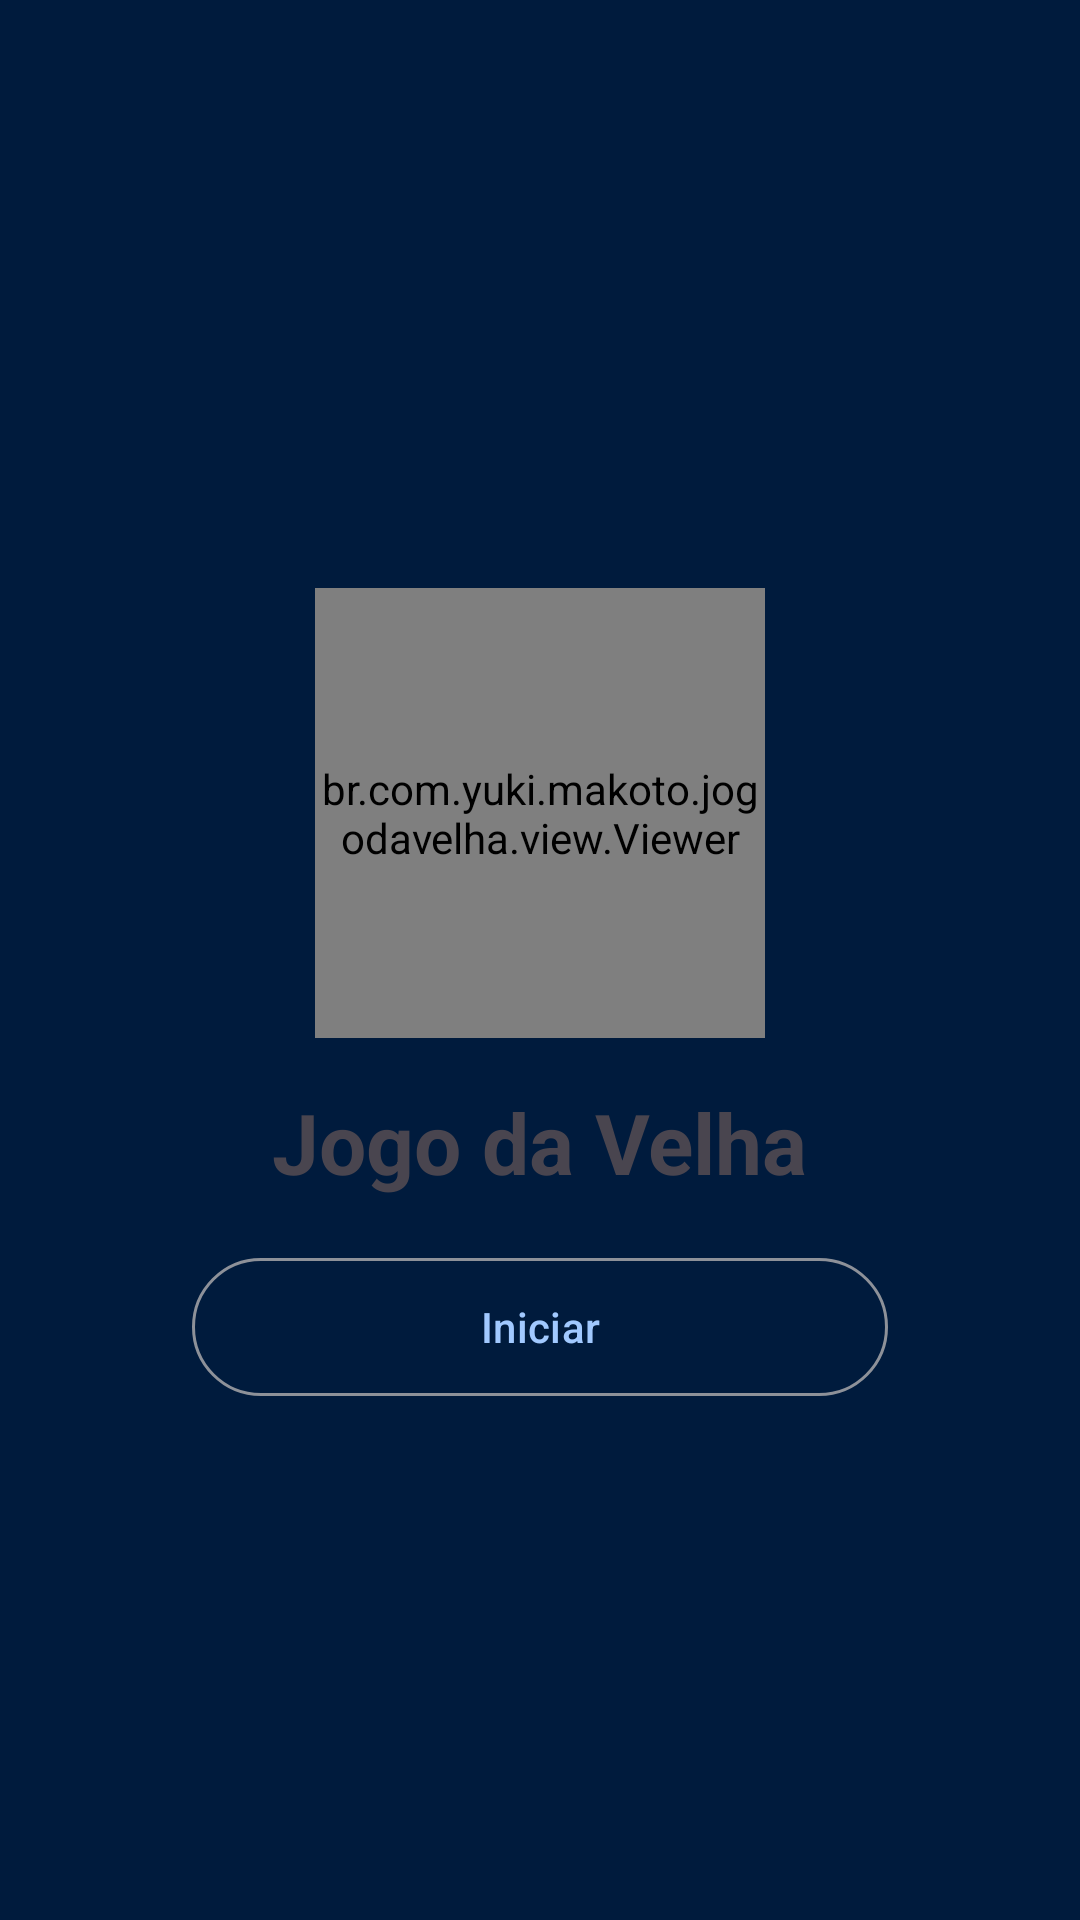

Write the Android layout XML for this screen, with the resource values it uses.
<!-- AndroidManifest.xml: application theme Theme.JogoDaVelha -->
<!-- res/layout/menu_game_fragment.xml -->
<?xml version="1.0" encoding="utf-8"?>
<androidx.constraintlayout.widget.ConstraintLayout xmlns:android="http://schemas.android.com/apk/res/android"
    xmlns:app="http://schemas.android.com/apk/res-auto"
    android:layout_width="match_parent"
    android:layout_height="match_parent"
    android:background="@color/md_theme_background">

    <br.com.yuki.makoto.jogodavelha.view.Viewer
        android:id="@+id/icon_game"
        android:layout_width="150dp"
        android:layout_height="150dp"
        app:layout_constraintBottom_toBottomOf="parent"
        app:layout_constraintEnd_toEndOf="parent"
        app:layout_constraintStart_toStartOf="parent"
        app:layout_constraintTop_toTopOf="parent"
        app:layout_constraintVertical_bias="0.4" />

    <androidx.appcompat.widget.AppCompatTextView
        android:id="@+id/title_game"
        android:layout_width="wrap_content"
        android:layout_height="wrap_content"
        android:layout_marginTop="16dp"
        android:text="@string/app_name"
        android:textSize="28sp"
        android:textStyle="bold"
        app:layout_constraintEnd_toEndOf="parent"
        app:layout_constraintStart_toStartOf="parent"
        app:layout_constraintTop_toBottomOf="@id/icon_game" />

    <com.google.android.material.button.MaterialButton
        android:id="@+id/button_start"
        style="@style/Widget.Material3.Button.OutlinedButton"
        android:layout_width="match_parent"
        android:layout_height="54dp"
        android:layout_marginHorizontal="64dp"
        android:layout_marginVertical="16dp"
        android:text="@string/start"
        app:layout_constraintBottom_toBottomOf="parent"
        app:layout_constraintTop_toBottomOf="@id/title_game"
        app:layout_constraintVertical_bias="0" />

    <androidx.appcompat.widget.LinearLayoutCompat
        android:layout_width="wrap_content"
        android:layout_height="wrap_content"
        app:layout_constraintBottom_toBottomOf="parent"
        app:layout_constraintEnd_toEndOf="parent"
        app:layout_constraintStart_toStartOf="parent"
        app:layout_constraintTop_toBottomOf="@id/button_start">

        <androidx.appcompat.widget.AppCompatImageView
            android:id="@+id/controller_1"
            android:layout_width="50dp"
            android:layout_height="50dp"
            android:layout_marginEnd="8dp"
            app:srcCompat="@drawable/game_controller" />

        <androidx.appcompat.widget.AppCompatImageView
            android:id="@+id/controller_2"
            android:layout_width="50dp"
            android:layout_height="50dp"
            android:layout_marginStart="8dp"
            app:srcCompat="@drawable/game_controller" />

    </androidx.appcompat.widget.LinearLayoutCompat>

</androidx.constraintlayout.widget.ConstraintLayout>
<!-- resources referenced by this layout -->
<resources>
  <color name="md_theme_background">#001B3D</color>
  <string name="app_name">Jogo da Velha</string>
  <string name="start">Iniciar</string>
  <style name="Theme.JogoDaVelha" parent="Theme.Material3.Light.NoActionBar">
          <item name="colorPrimary">@color/md_theme_primary</item>
          <item name="colorOnPrimary">@color/md_theme_onPrimary</item>
          <item name="colorPrimaryContainer">@color/md_theme_primaryContainer</item>
          <item name="colorOnPrimaryContainer">@color/md_theme_onPrimaryContainer</item>
          <item name="colorSecondary">@color/md_theme_secondary</item>
          <item name="colorOnSecondary">@color/md_theme_onSecondary</item>
          <item name="colorSecondaryContainer">@color/md_theme_secondaryContainer</item>
          <item name="colorOnSecondaryContainer">@color/md_theme_onSecondaryContainer</item>
          <item name="colorTertiary">@color/md_theme_tertiary</item>
          <item name="colorOnTertiary">@color/md_theme_onTertiary</item>
          <item name="colorTertiaryContainer">@color/md_theme_tertiaryContainer</item>
          <item name="colorOnTertiaryContainer">@color/md_theme_onTertiaryContainer</item>
          <item name="colorError">@color/md_theme_error</item>
          <item name="colorErrorContainer">@color/md_theme_errorContainer</item>
          <item name="colorOnError">@color/md_theme_onError</item>
          <item name="colorOnErrorContainer">@color/md_theme_onErrorContainer</item>
          <item name="android:colorBackground">@color/md_theme_background</item>
          <item name="colorOnBackground">@color/md_theme_onBackground</item>
          <item name="colorSurface">@color/md_theme_surface</item>
          <item name="colorOnSurface">@color/md_theme_onSurface</item>
          <item name="colorSurfaceVariant">@color/md_theme_surfaceVariant</item>
          <item name="colorOnSurfaceVariant">@color/md_theme_onSurfaceVariant</item>
          <item name="colorOutline">@color/md_theme_outline</item>
          <item name="colorOnSurfaceInverse">@color/md_theme_inverseOnSurface</item>
          <item name="colorSurfaceInverse">@color/md_theme_inverseSurface</item>
          <item name="colorPrimaryInverse">@color/md_theme_inversePrimary</item>
          <item name="android:statusBarColor">@color/md_theme_background</item>
      </style>
  <color name="md_theme_primary">#A1C9FF</color>
  <color name="md_theme_onPrimary">#00315B</color>
  <color name="md_theme_primaryContainer">#004880</color>
  <color name="md_theme_onPrimaryContainer">#D3E4FF</color>
  <color name="md_theme_secondary">#8BCEFF</color>
  <color name="md_theme_onSecondary">#00344E</color>
  <color name="md_theme_secondaryContainer">#004B6F</color>
  <color name="md_theme_onSecondaryContainer">#CAE6FF</color>
  <color name="md_theme_tertiary">#FFB951</color>
  <color name="md_theme_onTertiary">#452B00</color>
  <color name="md_theme_tertiaryContainer">#633F00</color>
  <color name="md_theme_onTertiaryContainer">#FFDDB3</color>
  <color name="md_theme_error">#FFB4AB</color>
  <color name="md_theme_errorContainer">#93000A</color>
  <color name="md_theme_onError">#690005</color>
  <color name="md_theme_onErrorContainer">#FFDAD6</color>
  <color name="md_theme_onBackground">#D6E3FF</color>
  <color name="md_theme_surface">#001B3D</color>
  <color name="md_theme_onSurface">#D6E3FF</color>
  <color name="md_theme_surfaceVariant">#43474E</color>
  <color name="md_theme_onSurfaceVariant">#C3C6CF</color>
  <color name="md_theme_outline">#8D9199</color>
  <color name="md_theme_inverseOnSurface">#001B3D</color>
  <color name="md_theme_inverseSurface">#D6E3FF</color>
  <color name="md_theme_inversePrimary">#0060A8</color>
</resources>
